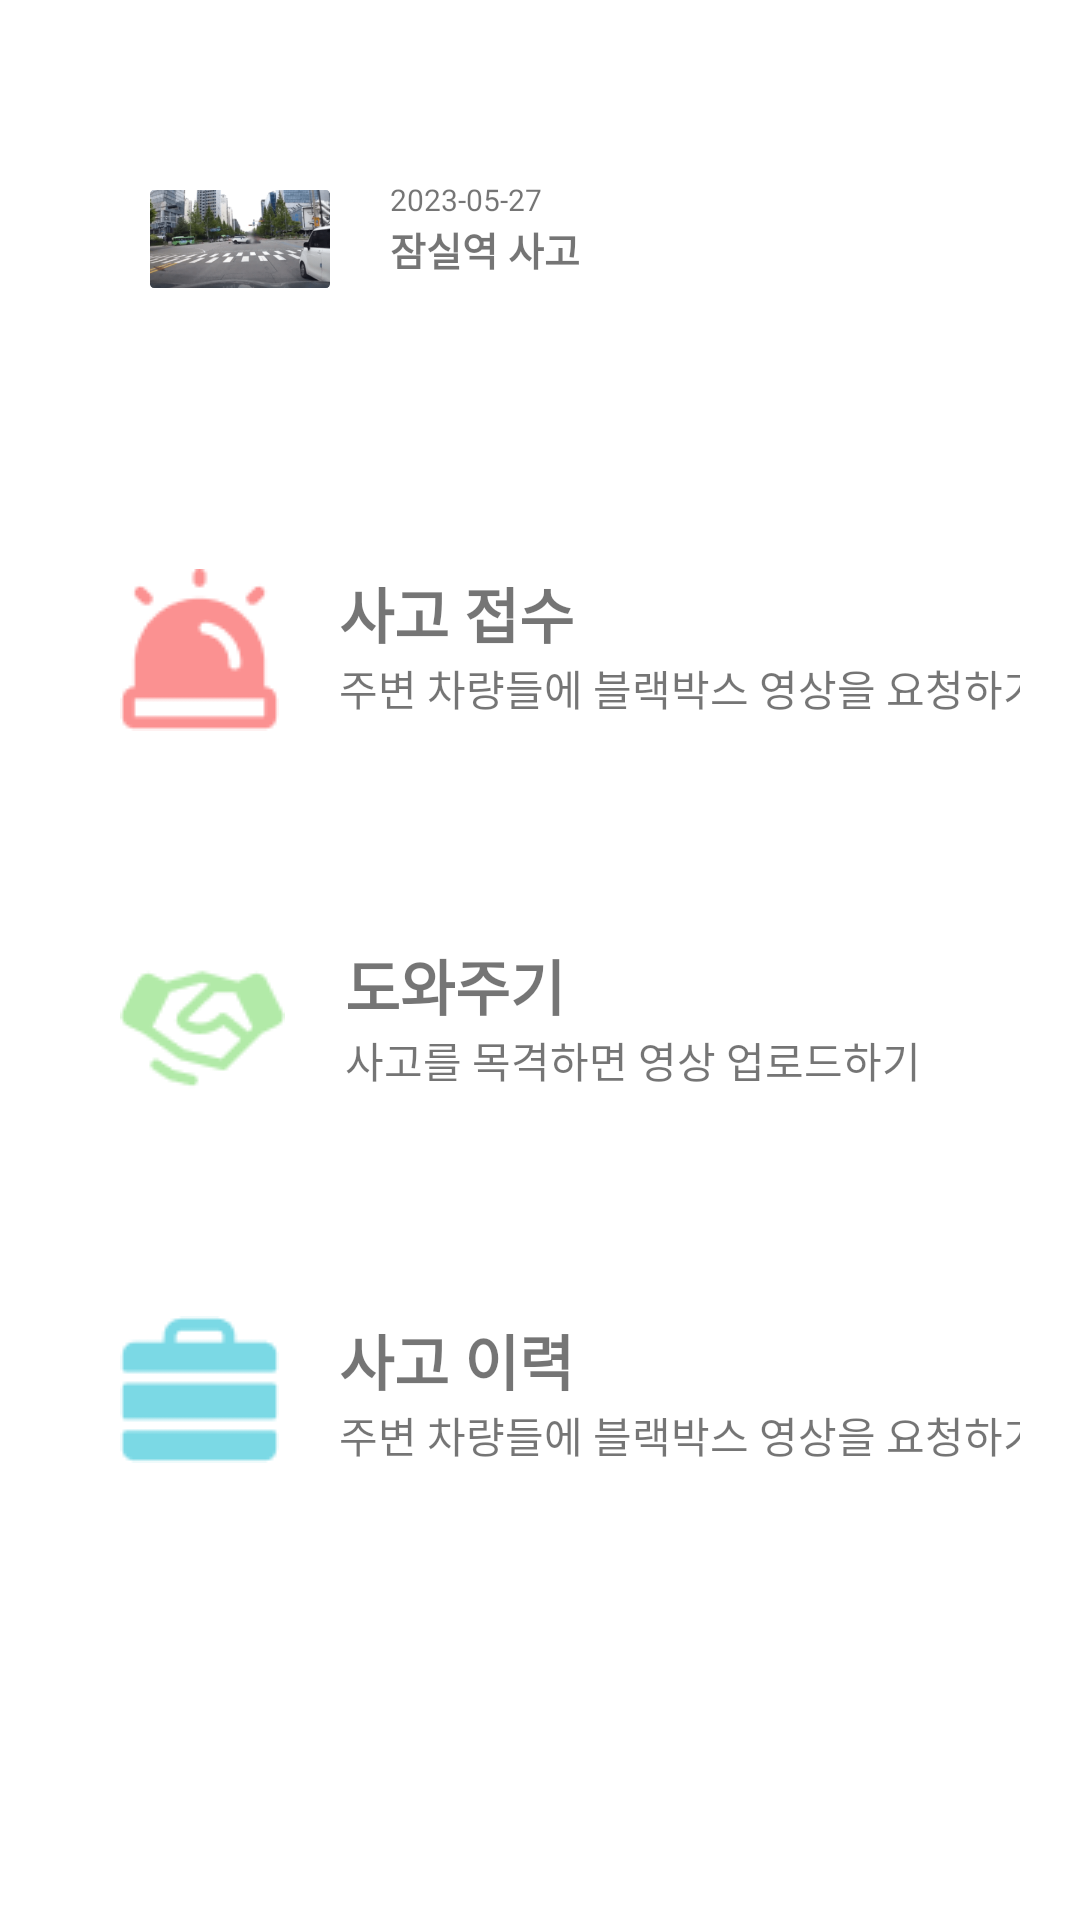

The Android layout XML behind this screen, and the referenced resources:
<!-- AndroidManifest.xml: application theme Theme.Blockchain_Blackbox_Android2 -->
<!-- res/layout/activity_main.xml -->
<?xml version="1.0" encoding="utf-8"?>
<androidx.constraintlayout.widget.ConstraintLayout xmlns:android="http://schemas.android.com/apk/res/android"
    xmlns:app="http://schemas.android.com/apk/res-auto"
    xmlns:tools="http://schemas.android.com/tools"
    android:layout_width="match_parent"
    android:layout_height="match_parent"
    tools:context=".MainActivity">

    <androidx.constraintlayout.widget.ConstraintLayout
        android:id="@+id/cl_accident_now"
        android:layout_width="match_parent"
        android:layout_height="wrap_content"
        app:layout_constraintBottom_toTopOf="@+id/cl_accident_receipt"
        app:layout_constraintStart_toStartOf="parent"
        app:layout_constraintEnd_toEndOf="parent"
        android:layout_marginBottom="50dp"
        android:layout_marginHorizontal="20dp"
        android:background="@drawable/skyblue_round_background">

        <ImageView
            android:id="@+id/iv_accident_now"
            android:layout_width="60dp"
            android:layout_height="80dp"
            app:layout_constraintTop_toTopOf="parent"
            app:layout_constraintStart_toStartOf="parent"
            android:src="@drawable/img"
            android:layout_marginHorizontal="30dp"/>

        <TextView
            android:id="@+id/tv_accident_now_date"
            android:layout_width="wrap_content"
            android:layout_height="wrap_content"
            android:layout_marginStart="20dp"
            android:layout_marginTop="20dp"
            android:text="2023-05-27"
            android:textSize="10sp"
            app:layout_constraintStart_toEndOf="@+id/iv_accident_now"
            app:layout_constraintTop_toTopOf="parent"/>

        <TextView
            android:id="@+id/tv_accident_now_name"
            android:layout_width="wrap_content"
            android:layout_height="wrap_content"
            android:text="잠실역 사고"
            android:textSize="13sp"
            android:textStyle="bold"
            app:layout_constraintStart_toStartOf="@+id/tv_accident_now_date"
            app:layout_constraintTop_toBottomOf="@+id/tv_accident_now_date"/>

    </androidx.constraintlayout.widget.ConstraintLayout>

    <androidx.constraintlayout.widget.ConstraintLayout
        android:id="@+id/cl_accident_receipt"
        android:layout_width="match_parent"
        android:layout_height="wrap_content"
        app:layout_constraintEnd_toEndOf="parent "
        app:layout_constraintStart_toStartOf="parent"
        app:layout_constraintTop_toTopOf="parent"
        app:layout_constraintBottom_toBottomOf="parent"
        app:layout_constraintVertical_bias="0.3"
        android:layout_marginHorizontal="20dp">

        <ImageView
            android:id="@+id/iv_accident_receipt"
            android:layout_width="wrap_content"
            android:layout_height="wrap_content"
            android:layout_margin="20dp"
            android:src="@drawable/accident_receipt"
            app:layout_constraintStart_toStartOf="parent"
            app:layout_constraintTop_toTopOf="parent" />


        <TextView
            android:id="@+id/tv_accident_receipt"
            android:layout_width="wrap_content"
            android:layout_height="wrap_content"
            android:layout_marginHorizontal="20dp"
            android:text="사고 접수"
            android:textSize="20sp"
            android:textStyle="bold"
            app:layout_constraintStart_toEndOf="@id/iv_accident_receipt"
            app:layout_constraintTop_toTopOf="@id/iv_accident_receipt" />

        <TextView
            android:layout_width="wrap_content"
            android:layout_height="wrap_content"
            android:layout_marginHorizontal="20dp"
            android:text="주변 차량들에 블랙박스 영상을 요청하기"
            app:layout_constraintStart_toEndOf="@id/iv_accident_receipt"
            app:layout_constraintTop_toBottomOf="@+id/tv_accident_receipt" />
    </androidx.constraintlayout.widget.ConstraintLayout>

    <androidx.constraintlayout.widget.ConstraintLayout
        android:id="@+id/cl_accident_help"
        android:layout_width="match_parent"
        android:layout_height="wrap_content"
        app:layout_constraintEnd_toEndOf="parent "
        app:layout_constraintStart_toStartOf="parent"
        app:layout_constraintTop_toBottomOf="@+id/cl_accident_receipt"
        android:layout_marginHorizontal="20dp"
        android:layout_marginTop="50dp">

        <ImageView
            android:id="@+id/iv_accident_help"
            android:layout_width="wrap_content"
            android:layout_height="wrap_content"
            android:layout_margin="20dp"
            android:src="@drawable/accident_help"
            app:layout_constraintStart_toStartOf="parent"
            app:layout_constraintTop_toTopOf="parent" />


        <TextView
            android:id="@+id/tv_accident_help"
            android:layout_width="wrap_content"
            android:layout_height="wrap_content"
            android:layout_marginHorizontal="20dp"
            android:text="도와주기"
            android:textSize="20sp"
            android:textStyle="bold"
            app:layout_constraintStart_toEndOf="@id/iv_accident_help"
            app:layout_constraintTop_toTopOf="@id/iv_accident_help" />

        <TextView
            android:layout_width="wrap_content"
            android:layout_height="wrap_content"
            android:layout_marginHorizontal="20dp"
            android:text="사고를 목격하면 영상 업로드하기"
            app:layout_constraintStart_toEndOf="@id/iv_accident_help"
            app:layout_constraintTop_toBottomOf="@+id/tv_accident_help" />


    </androidx.constraintlayout.widget.ConstraintLayout>

    <androidx.constraintlayout.widget.ConstraintLayout
        android:id="@+id/cl_accident_history"
        android:layout_width="match_parent"
        android:layout_height="wrap_content"
        app:layout_constraintEnd_toEndOf="parent "
        app:layout_constraintStart_toStartOf="parent"
        app:layout_constraintTop_toBottomOf="@+id/cl_accident_help"
        android:layout_marginHorizontal="20dp"
        android:layout_marginTop="50dp">

        <ImageView
            android:id="@+id/iv_accident_history"
            android:layout_width="wrap_content"
            android:layout_height="wrap_content"
            android:layout_margin="20dp"
            android:src="@drawable/accident_history"
            app:layout_constraintStart_toStartOf="parent"
            app:layout_constraintTop_toTopOf="parent" />


        <TextView
            android:id="@+id/tv_accident_history"
            android:layout_width="wrap_content"
            android:layout_height="wrap_content"
            android:layout_marginHorizontal="20dp"
            android:text="사고 이력"
            android:textSize="20sp"
            android:textStyle="bold"
            app:layout_constraintStart_toEndOf="@id/iv_accident_history"
            app:layout_constraintTop_toTopOf="@id/iv_accident_history" />

        <TextView
            android:layout_width="wrap_content"
            android:layout_height="wrap_content"
            android:layout_marginHorizontal="20dp"
            android:text="주변 차량들에 블랙박스 영상을 요청하기"
            app:layout_constraintStart_toEndOf="@id/iv_accident_history"
            app:layout_constraintTop_toBottomOf="@+id/tv_accident_history" />


    </androidx.constraintlayout.widget.ConstraintLayout>

</androidx.constraintlayout.widget.ConstraintLayout>
<!-- resources referenced by this layout -->
<resources>
  <!-- drawable accident_help: png bitmap (drawable, 1330 bytes) -->
  <!-- drawable accident_history: png bitmap (drawable, 659 bytes) -->
  <!-- drawable accident_receipt: png bitmap (drawable, 1143 bytes) -->
  <!-- drawable img: png bitmap (drawable, 126586 bytes) -->
  <style name="Theme.Blockchain_Blackbox_Android2" parent="Theme.MaterialComponents.DayNight.DarkActionBar">
          
          <item name="colorPrimary">@color/lightgrey</item>
          <item name="colorPrimaryVariant">@color/purple_700</item>
          <item name="colorOnPrimary">@color/white</item>
          
          <item name="colorSecondary">@color/teal_200</item>
          <item name="colorSecondaryVariant">@color/teal_700</item>
          <item name="colorOnSecondary">@color/black</item>
          
          <item name="android:statusBarColor" tools:targetApi="l">?attr/colorPrimaryVariant</item>
          
      </style>
  <color name="lightgrey">#bababa</color>
  <color name="purple_700">#FF3700B3</color>
  <color name="white">#FFFFFFFF</color>
  <color name="teal_200">#FF03DAC5</color>
  <color name="teal_700">#FF018786</color>
  <color name="black">#FF000000</color>
</resources>
